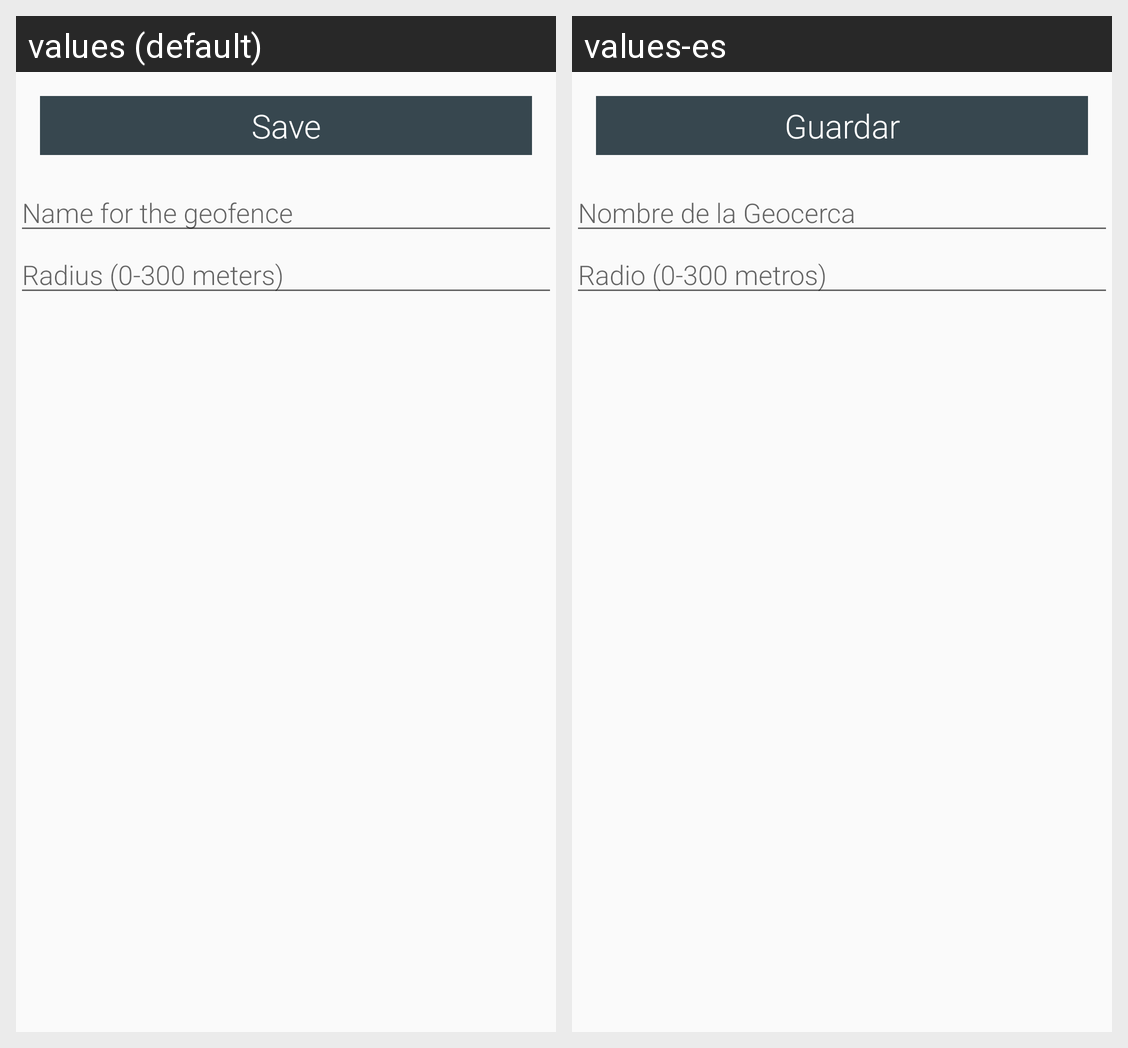

The same Android screen rendered under two of its app's locales, left to right. List the strings drawn on it with the default value and each locale's translation.
Android screen res/layout/dialog_add_geofence.xml rendered under 2 locales, left to right: values (default), values-es. Device: Nexus 5 (rendered at 1080×1920; each locale shown at half size, 540×960, under a caption strip naming it); theme AppTheme.
Strings drawn on this screen, with the default value and each locale's value (text and hints the layout hard-codes, and strings that could not be matched under every locale, appear in the picture but are not listed):

btn_save
  values: Save
  values-es: Guardar

Hint.Name
  values: Name for the geofence
  values-es: Nombre de la Geocerca

Hint.Radius
  values: Radius (0-300 meters)
  values-es: Radio (0-300 metros)
